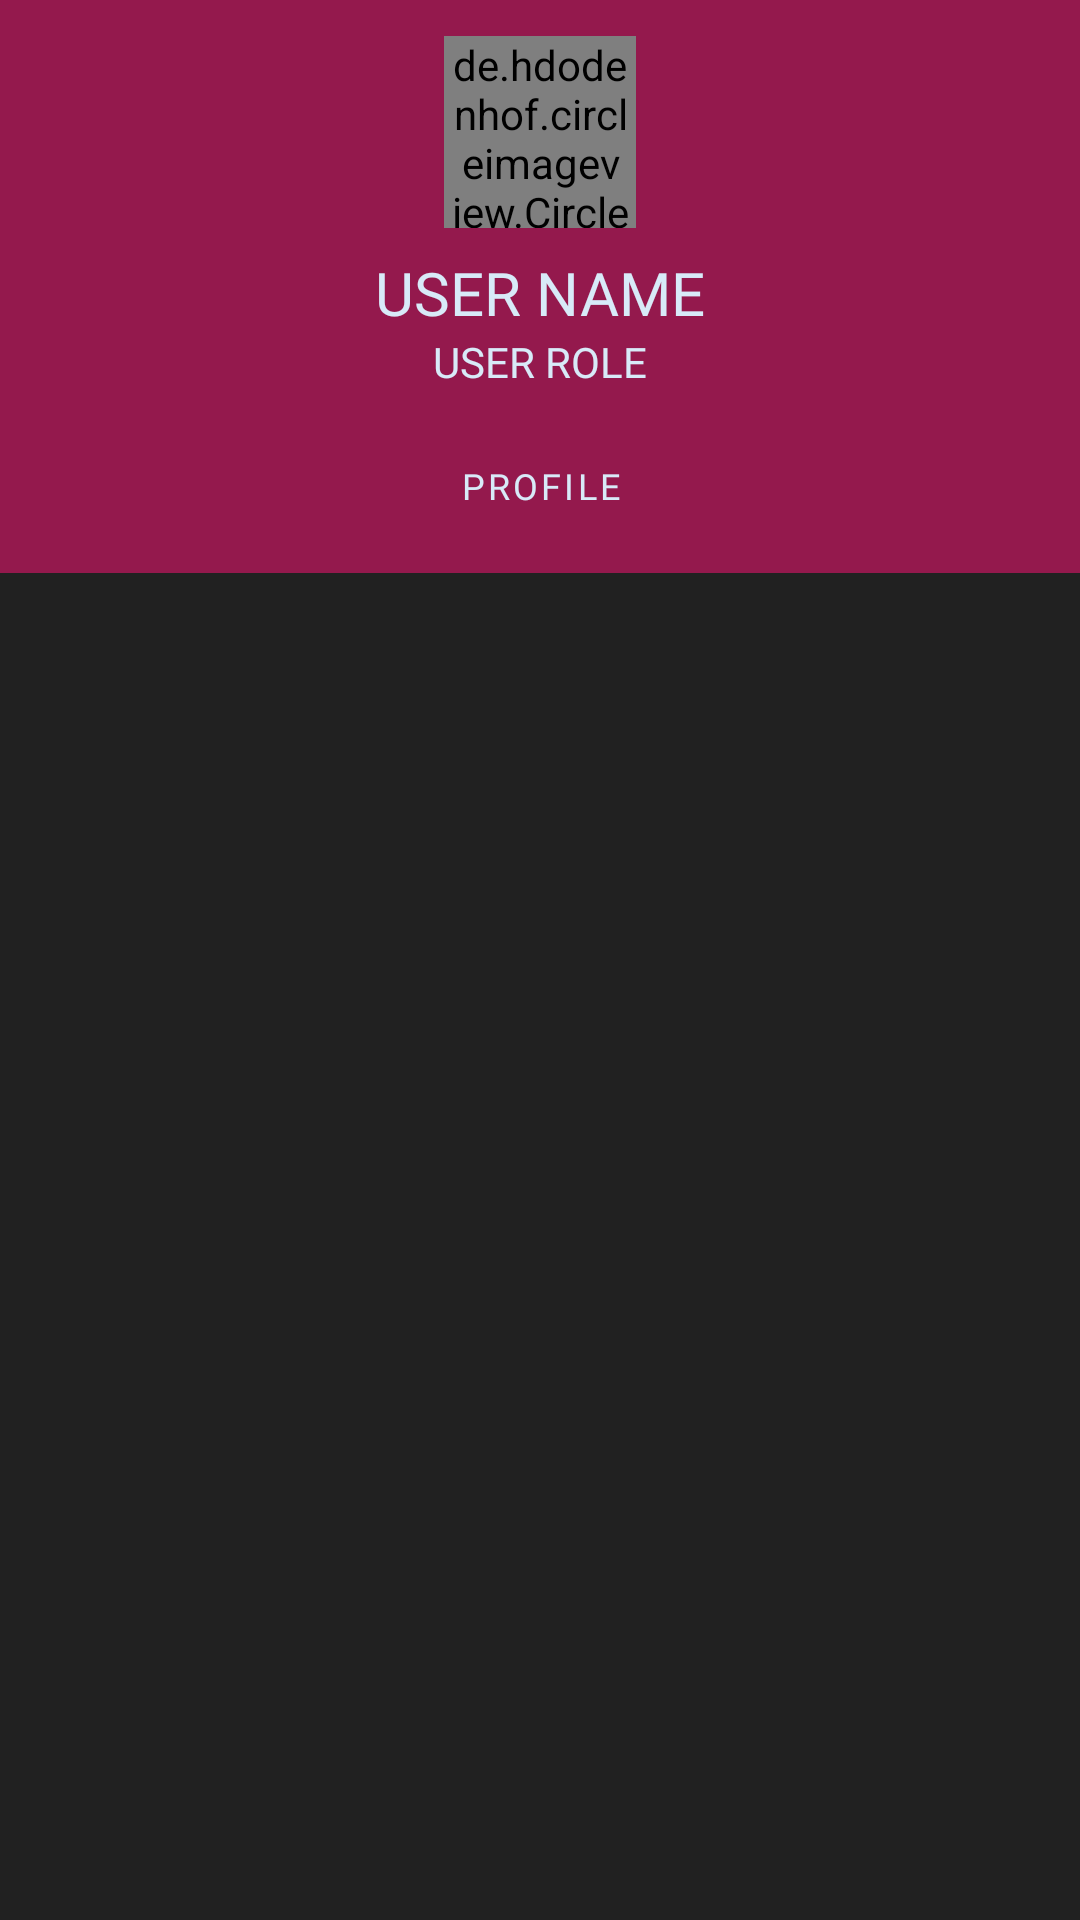

Write the Android layout XML for this screen, with the resource values it uses.
<!-- AndroidManifest.xml: application theme AppTheme -->
<!-- res/layout/layout_viewuser_dialog.xml -->
<?xml version="1.0" encoding="utf-8"?>
<androidx.cardview.widget.CardView xmlns:android="http://schemas.android.com/apk/res/android"
    android:layout_width="match_parent"
    android:layout_height="wrap_content"
    app:cardCornerRadius="0dp"
    xmlns:app="http://schemas.android.com/apk/res-auto"
    app:cardBackgroundColor="@color/colorBackground"
    android:orientation="vertical">

    <LinearLayout
        android:layout_width="match_parent"
        android:layout_height="match_parent"
        android:orientation="vertical">
        <RelativeLayout
            android:id="@+id/lin_header_dialogUser"
            android:layout_width="match_parent"
            android:layout_height="wrap_content"
            android:background="@color/colorPrimary">
            <LinearLayout
                android:layout_width="wrap_content"
                android:layout_height="wrap_content"
                android:layout_marginTop="12dp"
                android:layout_marginBottom="12dp"
                android:layout_centerInParent="true"
                android:orientation="vertical"
                android:gravity="center">
                <de.hdodenhof.circleimageview.CircleImageView
                    android:id="@+id/iv_userImage_dialogUser"
                    android:layout_width="64dp"
                    android:layout_height="64dp"/>
                <TextView
                    android:id="@+id/tv_userName_dialogUser"
                    android:layout_width="wrap_content"
                    android:layout_height="wrap_content"
                    android:layout_marginTop="8dp"
                    android:text="User Name"
                    android:textAllCaps="true"
                    android:textSize="20sp"
                    android:textColor="@color/colorText"
                    android:fontFamily="@font/lin_libertine_r"/>
                <TextView
                    android:id="@+id/tv_userRole_dialogUser"
                    android:layout_width="wrap_content"
                    android:layout_height="wrap_content"
                    android:text="User Role"
                    android:textSize="14sp"
                    android:textColor="@color/colorText"
                    android:textAllCaps="true"
                    android:fontFamily="@font/lin_libertine_rb"
                    android:layout_marginBottom="16dp"/>
                <com.google.android.material.button.MaterialButton
                    android:id="@+id/btn_userProfile_dialogUser"
                    android:layout_width="match_parent"
                    android:layout_height="32dp"
                    android:layout_gravity="start"
                    android:text="Profile"
                    android:textSize="12sp"
                    android:textColor="@color/colorText"
                    android:textAlignment="center"
                    android:gravity="center"
                    android:padding="0dp"
                    android:fontFamily="@font/lin_libertine_rz"
                    style="@style/Widget.MaterialComponents.Button.TextButton"/>
            </LinearLayout>
            <com.google.android.material.button.MaterialButton
                android:id="@+id/btn_kickUser_dialogUser"
                android:layout_width="wrap_content"
                android:layout_height="wrap_content"
                android:text="Kick"
                android:textSize="12sp"
                android:textColor="@color/colorText"
                android:fontFamily="@font/lin_libertine_rb"
                android:layout_alignParentEnd="true"
                android:visibility="gone"
                style="@style/Widget.MaterialComponents.Button.TextButton"/>
        </RelativeLayout>

        <View
            android:layout_width="match_parent"
            android:layout_height="1dp"
            android:layout_marginBottom="4dp"
            android:background="@color/colorPrimary"/>

        <LinearLayout
            android:id="@+id/lin_role_dialogUser"
            android:layout_width="match_parent"
            android:layout_height="wrap_content"
            android:layout_marginStart="16dp"
            android:layout_marginEnd="16dp"
            android:layout_marginTop="8dp"
            android:gravity="center"
            android:orientation="vertical"
            android:visibility="gone">

            <TextView
                android:layout_width="wrap_content"
                android:layout_height="wrap_content"
                android:text="ROLE:"
                android:textSize="16sp"
                android:textColor="@color/colorTextLuarLayout"
                android:fontFamily="@font/lin_libertine_rb"/>

            <RadioGroup
                android:id="@+id/radioGroup_role_dialogUser"
                android:layout_width="wrap_content"
                android:layout_height="wrap_content"
                android:orientation="horizontal">
                <RadioButton
                    android:id="@+id/radioButton_hokage"
                    android:layout_width="wrap_content"
                    android:layout_height="wrap_content"
                    android:text="Hokage"
                    style="@style/ThemeRadioButton"
                    android:textColor="@color/colorTextLuarLayout"
                    android:fontFamily="@font/lin_libertine_r"/>
                <RadioButton
                    android:id="@+id/radioButton_chunin"
                    android:layout_width="wrap_content"
                    android:layout_height="wrap_content"
                    android:text="Chunin"
                    style="@style/ThemeRadioButton"
                    android:textColor="@color/colorTextLuarLayout"
                    android:fontFamily="@font/lin_libertine_r"/>
                <RadioButton
                    android:id="@+id/radioButton_genin"
                    android:layout_width="wrap_content"
                    android:layout_height="wrap_content"
                    android:text="Genin"
                    android:textColor="@color/colorTextLuarLayout"
                    style="@style/ThemeRadioButton"
                    android:fontFamily="@font/lin_libertine_r"/>
            </RadioGroup>

        </LinearLayout>

        <RelativeLayout
            android:id="@+id/lin_submit_dialogUser"
            android:layout_width="match_parent"
            android:layout_height="wrap_content"
            android:layout_marginTop="32dp"
            android:orientation="horizontal"
            android:visibility="gone">

            <com.google.android.material.button.MaterialButton
                android:id="@+id/btn_cancel_dialogUser"
                android:layout_width="wrap_content"
                android:layout_height="wrap_content"
                android:text="Cancel"
                android:textColor="@color/colorTextLuarLayout"
                android:layout_toStartOf="@+id/btn_submit_dialogUser"
                style="@style/Widget.MaterialComponents.Button.TextButton"/>

            <com.google.android.material.button.MaterialButton
                android:id="@+id/btn_submit_dialogUser"
                android:layout_width="wrap_content"
                android:layout_height="wrap_content"
                android:layout_marginEnd="16dp"
                android:layout_marginStart="8dp"
                android:text="Submit"
                android:layout_alignParentEnd="true"
                style="@style/Widget.MaterialComponents.Button.TextButton"/>

        </RelativeLayout>
    </LinearLayout>

</androidx.cardview.widget.CardView>
<!-- resources referenced by this layout -->
<resources>
  <color name="colorBackground">#212121</color>
  <color name="colorPrimary">#94194d</color>
  <color name="colorText">#d8eaf8</color>
  <color name="colorTextLuarLayout">#d8eaf8</color>
  <style name="ThemeRadioButton" parent="Theme.MaterialComponents.Light.NoActionBar">
          <item name="materialThemeOverlay">@style/asd</item>
      </style>
  <style name="AppTheme" parent="Theme.MaterialComponents.Light.NoActionBar">
          
          <item name="colorPrimary">@color/colorPrimary</item>
          <item name="colorPrimaryDark">@color/colorBottomNav</item>
          <item name="colorAccent">#dedede</item>
          <item name="bottomNavigationStyle">@style/Widget.MaterialComponents.BottomNavigationView</item>
          <item name="switchStyle">@style/Widget.App.Switch</item>
          <item name="colorOnPrimary">@color/colorPrimary</item>
          <item name="colorOnSurface">@color/colorAccent</item>
          <item name="colorOnSecondary">@color/colorAccent</item>
  
          
          <item name="android:windowActivityTransitions">true</item>
      </style>
  <style name="asd" parent="Widget.AppCompat.CompoundButton.RadioButton">
          <item name="colorAccent">@color/colorPrimary</item>
      </style>
  <color name="colorBottomNav">#121212</color>
  <style name="Widget.App.Switch" parent="Widget.MaterialComponents.CompoundButton.Switch">
          <item name="materialThemeOverlay">@style/ThemeOverlay.App.Switch</item>
      </style>
  <color name="colorAccent">#d8eaf8</color>
  <style name="ThemeOverlay.App.Switch" parent="">
          <item name="colorOnSurface">@color/colorPrimary</item>
          <item name="colorSecondary">@color/colorPrimary</item>
          <item name="colorAccent">@color/colorPrimary</item>
      </style>
</resources>
